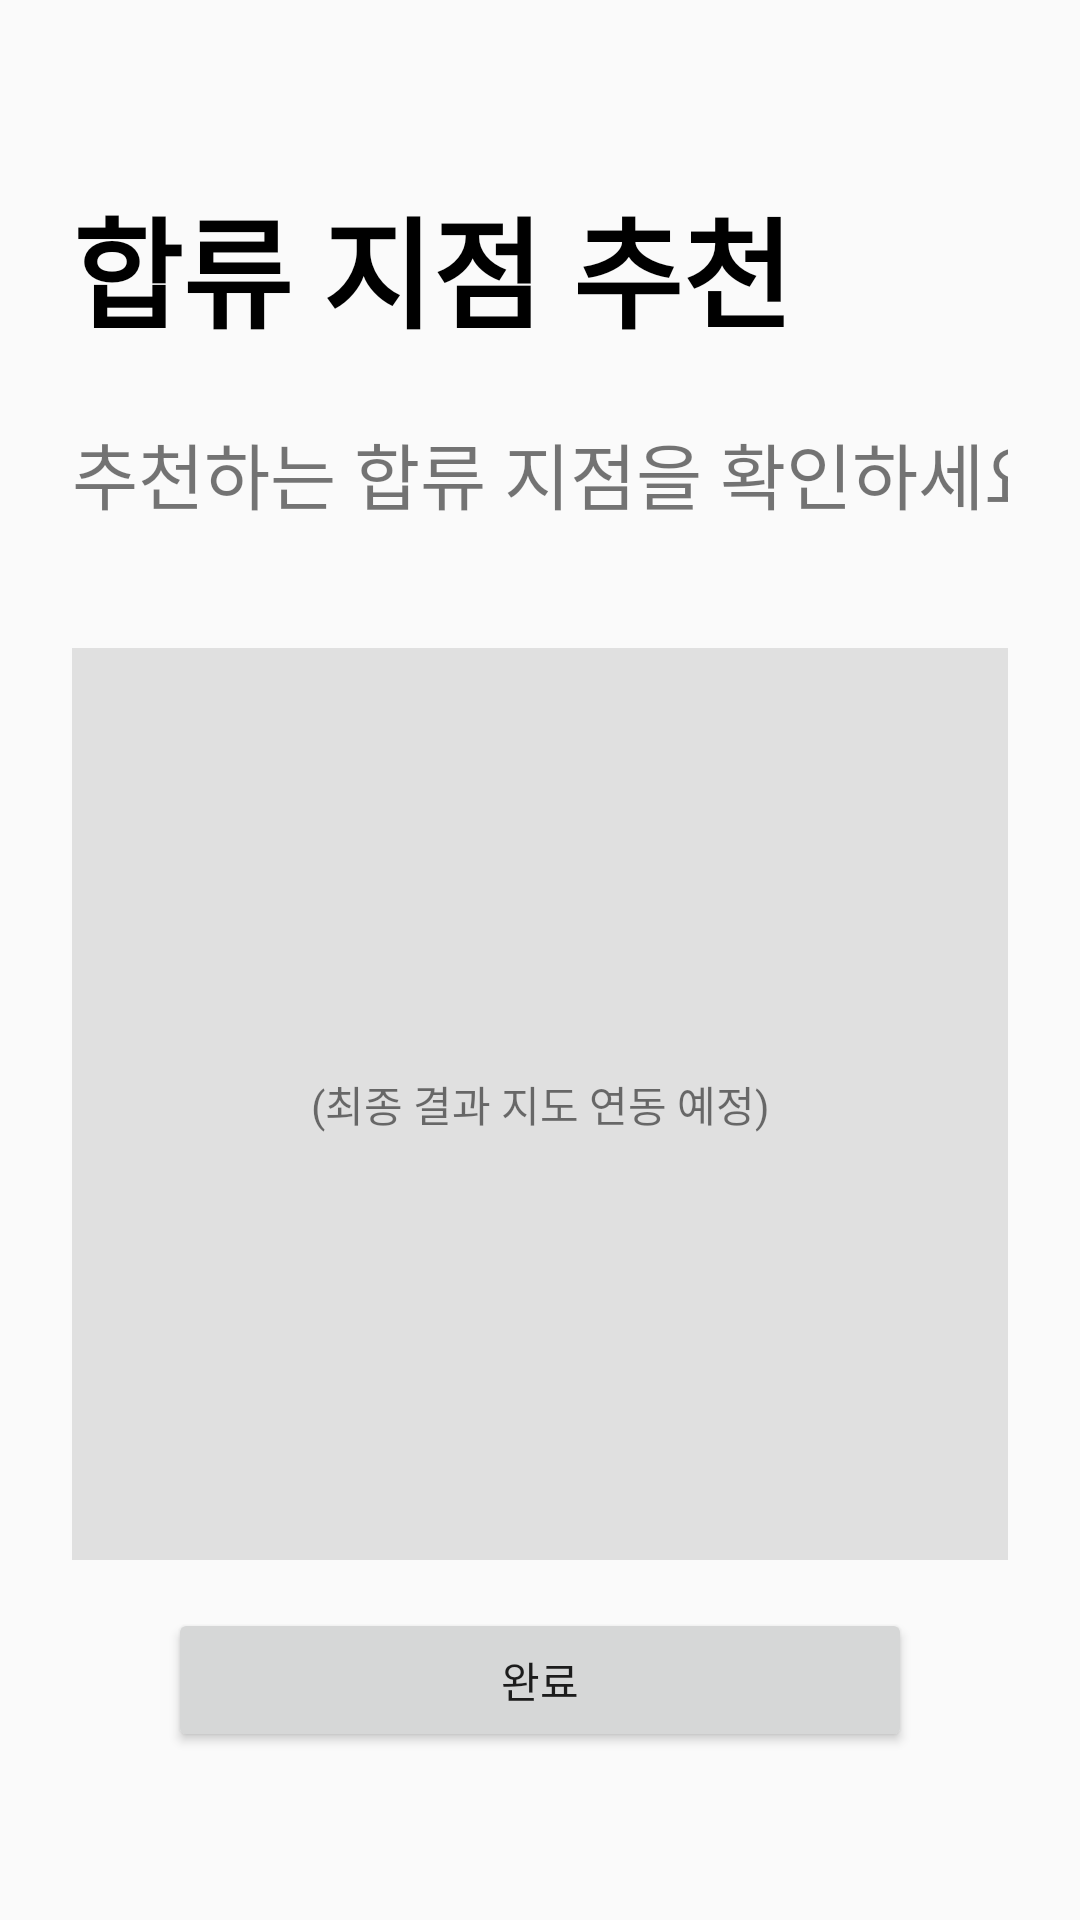

This screen was rendered from an Android layout file. Write that file and the resources it references.
<!-- AndroidManifest.xml: application theme Theme.Gachiga -->
<!-- res/layout/activity_check_result.xml -->
<?xml version="1.0" encoding="utf-8"?>
<androidx.constraintlayout.widget.ConstraintLayout xmlns:android="http://schemas.android.com/apk/res/android"
    xmlns:app="http://schemas.android.com/apk/res-auto"
    xmlns:tools="http://schemas.android.com/tools"
    android:id="@+id/main"
    android:layout_width="match_parent"
    android:layout_height="match_parent"
    android:padding="24dp"
    tools:context=".CheckResultActivity">

    <TextView
        android:id="@+id/tv_title"
        android:layout_width="260dp"
        android:layout_height="64dp"
        android:layout_marginTop="36dp"
        android:text="합류 지점 추천"
        android:textColor="@android:color/black"
        android:textSize="40sp"
        android:textStyle="bold"
        app:layout_constraintStart_toStartOf="parent"
        app:layout_constraintTop_toTopOf="parent" />

    <TextView
        android:id="@+id/tv_subtitle"
        android:layout_width="350dp"
        android:layout_height="60dp"
        android:layout_marginTop="16dp"
        android:text="추천하는 합류 지점을 확인하세요!"
        android:textSize="24sp"
        app:layout_constraintStart_toStartOf="parent"
        app:layout_constraintTop_toBottomOf="@id/tv_title" />

    <View
        android:id="@+id/map_view_placeholder"
        android:layout_width="0dp"
        android:layout_height="0dp"
        android:layout_marginTop="16dp"
        android:layout_marginBottom="16dp"
        android:background="#E0E0E0"
        app:layout_constraintTop_toBottomOf="@id/tv_subtitle"
        app:layout_constraintBottom_toTopOf="@id/btn_done"
        app:layout_constraintStart_toStartOf="parent"
        app:layout_constraintEnd_toEndOf="parent"/>

    <TextView
        android:layout_width="wrap_content"
        android:layout_height="wrap_content"
        android:text="(최종 결과 지도 연동 예정)"
        app:layout_constraintTop_toTopOf="@id/map_view_placeholder"
        app:layout_constraintBottom_toBottomOf="@id/map_view_placeholder"
        app:layout_constraintStart_toStartOf="@id/map_view_placeholder"
        app:layout_constraintEnd_toEndOf="@id/map_view_placeholder" />
    <com.google.android.material.card.MaterialCardView
        android:id="@+id/card_route_info"
        android:layout_width="0dp"
        android:layout_height="wrap_content"
        android:layout_marginStart="16dp"
        android:layout_marginEnd="16dp"
        android:layout_marginBottom="16dp"
        android:visibility="gone"
        tools:visibility="visible"
        app:cardCornerRadius="12dp"
        app:cardElevation="8dp"
        app:layout_constraintBottom_toTopOf="@id/btn_done"
        app:layout_constraintStart_toStartOf="parent"
        app:layout_constraintEnd_toEndOf="parent">

        <LinearLayout
            android:layout_width="match_parent"
            android:layout_height="wrap_content"
            android:orientation="vertical"
            android:padding="16dp">

            <TextView
                android:id="@+id/tv_info_title"
                android:layout_width="wrap_content"
                android:layout_height="wrap_content"
                android:text="합류지까지의 경로"
                android:textSize="18sp"
                android:textStyle="bold"
                android:textColor="@android:color/black"/>

            <TextView
                android:id="@+id/tv_info_time"
                android:layout_width="wrap_content"
                android:layout_height="wrap_content"
                android:layout_marginTop="8dp"
                tools:text="총 소요시간: 25분" />

            <TextView
                android:id="@+id/tv_info_distance"
                android:layout_width="wrap_content"
                android:layout_height="wrap_content"
                tools:text="총 거리: 4.2km" />
        </LinearLayout>
    </com.google.android.material.card.MaterialCardView>

    <Button
        android:id="@+id/btn_done"
        android:layout_width="0dp"
        android:layout_height="wrap_content"
        android:layout_marginStart="32dp"
        android:layout_marginEnd="32dp"
        android:layout_marginBottom="32dp"
        android:paddingTop="12dp"
        android:paddingBottom="12dp"
        android:text="완료"
        app:layout_constraintBottom_toBottomOf="parent"
        app:layout_constraintEnd_toEndOf="parent"
        app:layout_constraintStart_toStartOf="parent" />
</androidx.constraintlayout.widget.ConstraintLayout>
<!-- resources referenced by this layout -->
<resources>
  <style name="Theme.Gachiga" parent="android:Theme.Material.Light.NoActionBar" />
</resources>
